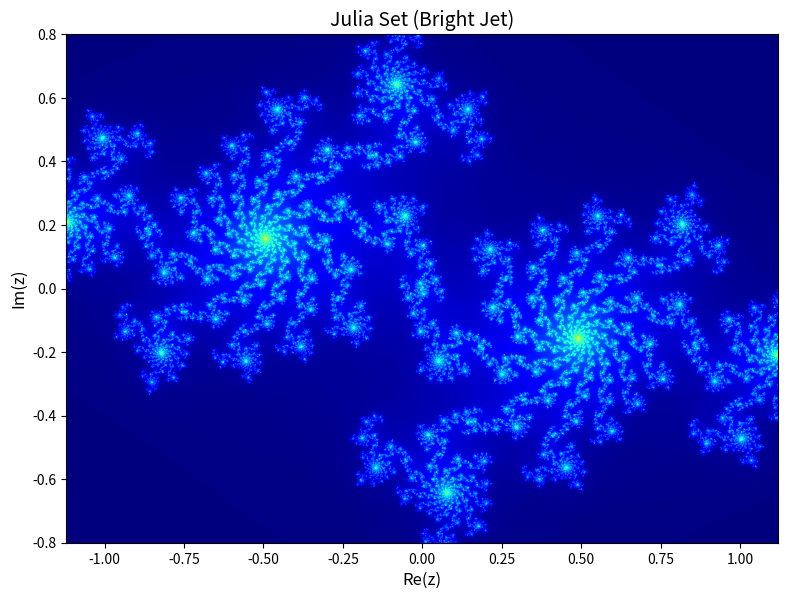

Write Python code to recreate this figure.
import numpy as np
import matplotlib.pyplot as plt

width, height = 1600, 1600
x_range = (-1.12, 1.12)
y_range = (-0.8, 0.8)
c = complex(-0.71, 0.31)
max_iter = 300

x = np.linspace(x_range[0], x_range[1], width)
y = np.linspace(y_range[0], y_range[1], height)
X, Y = np.meshgrid(x, y)
Z = X + 1j * Y

iteration = np.zeros(Z.shape, dtype=int)
mask = np.ones(Z.shape, dtype=bool)

for i in range(max_iter):
    Z[mask] = Z[mask] ** 2 + c
    mask_new = np.abs(Z) <= 2
    iteration[mask & ~mask_new] = i
    mask = mask_new

fig, ax = plt.subplots(figsize=(8, 8), dpi=112)
im = ax.imshow(iteration, extent=(x_range[0], x_range[1], y_range[0], y_range[1]), 
               origin='lower', cmap='jet')
ax.set_title('Julia Set (Bright Jet)', fontsize=14)
ax.set_xlabel('Re(z)', fontsize=12)
ax.set_ylabel('Im(z)', fontsize=12)

plt.tight_layout()
plt.savefig('julia_output.jpg', dpi=112, bbox_inches='tight')
plt.close() 
